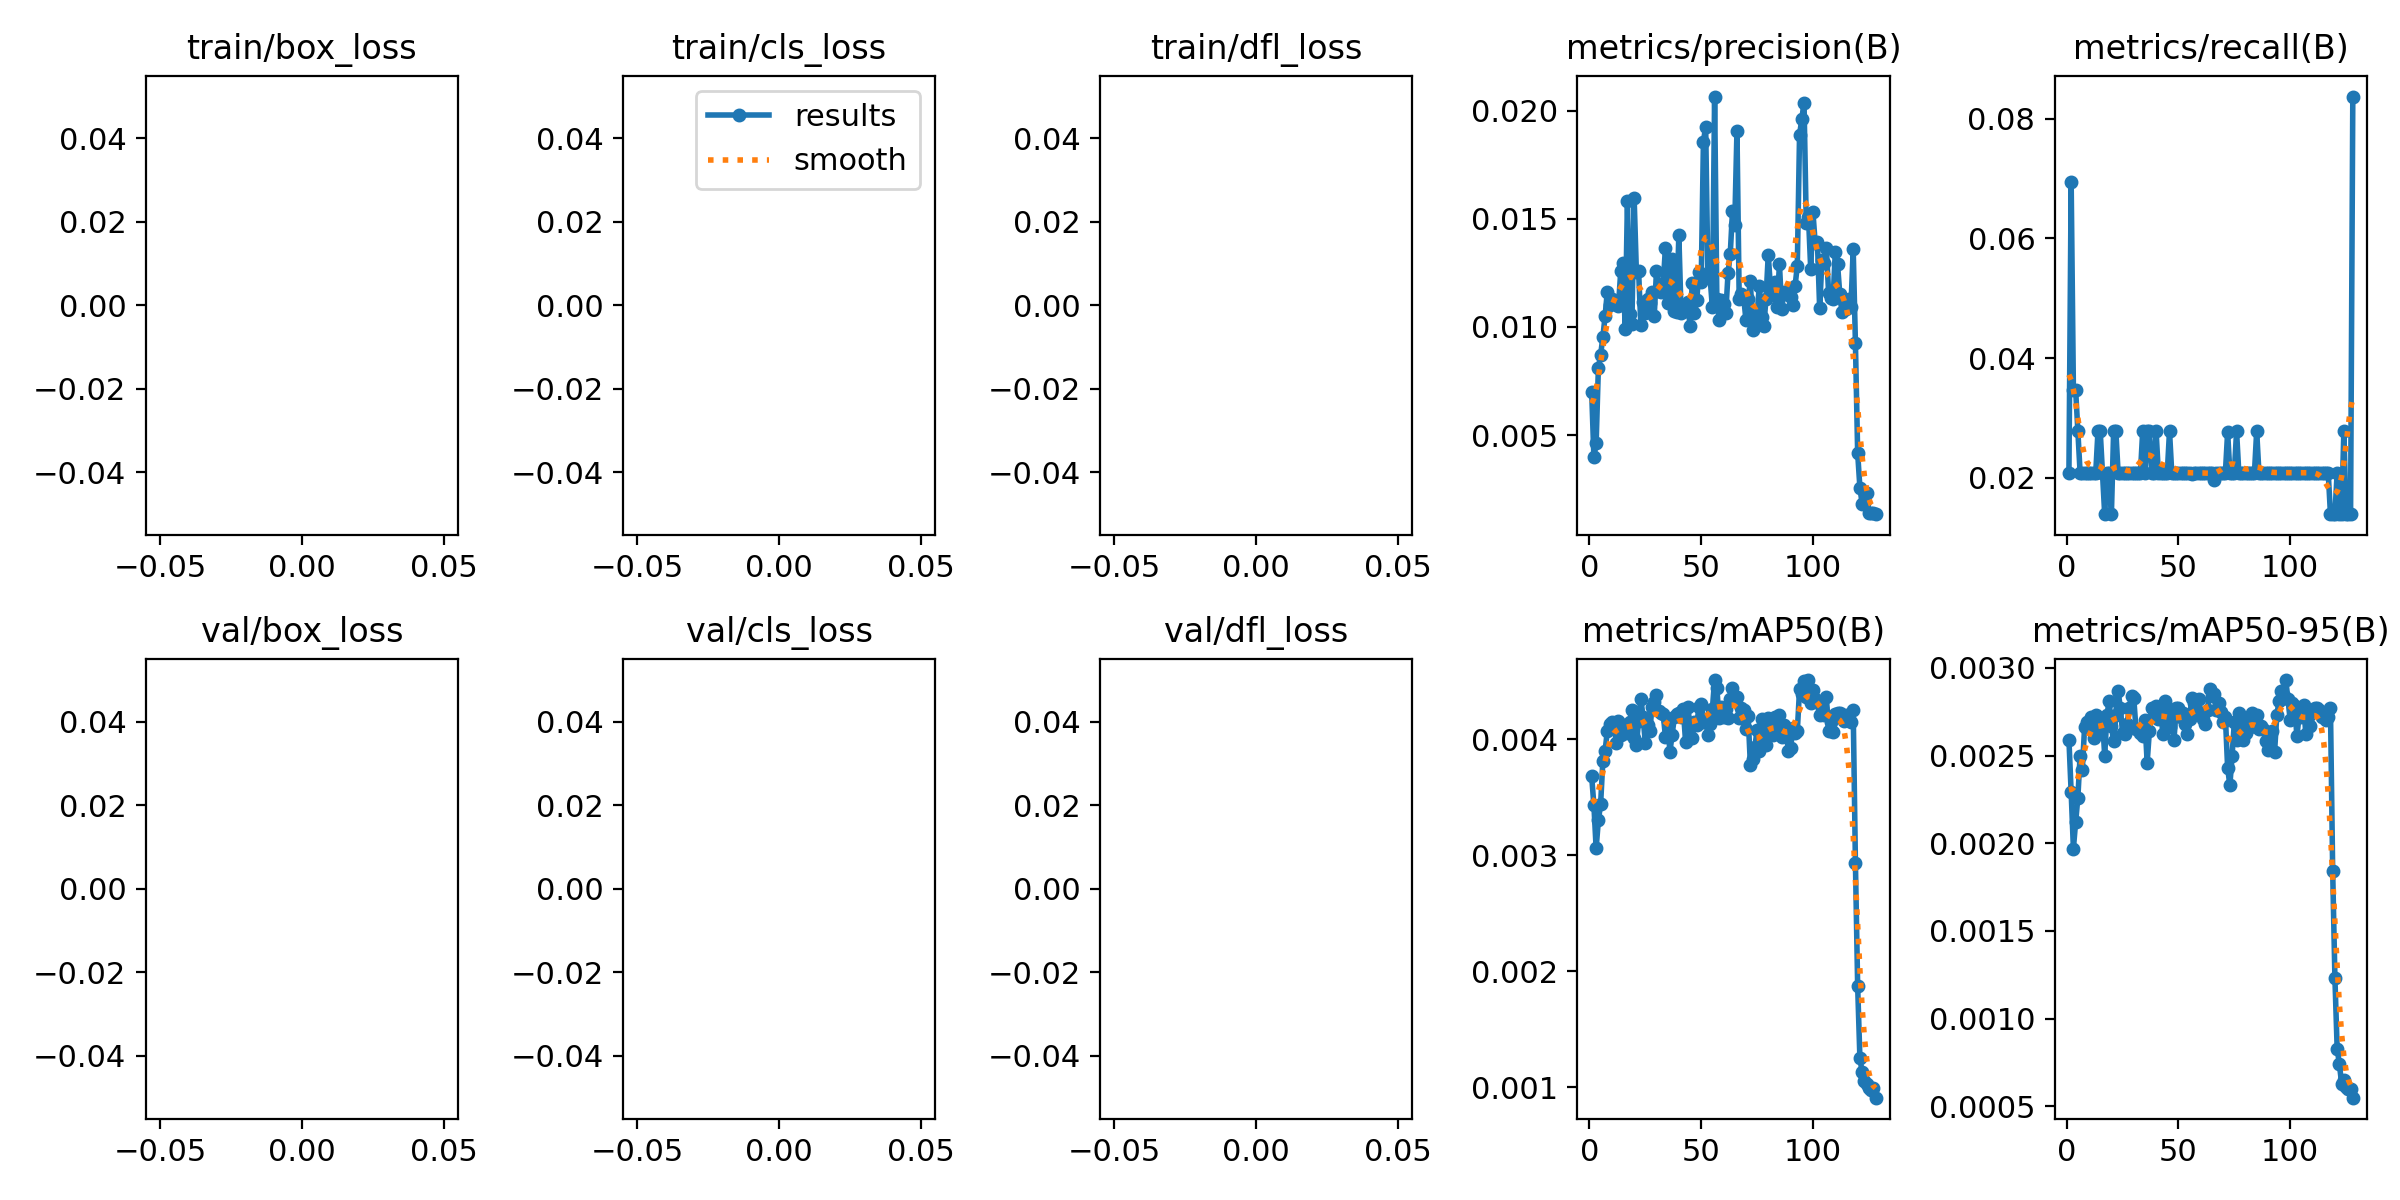

Data behind this chart, as committed beside it:
epoch, train/box_loss, train/cls_loss, train/dfl_loss, metrics/precision(B), metrics/recall(B), metrics/mAP50(B), metrics/mAP50-95(B), val/box_loss, val/cls_loss, val/dfl_loss, lr/pg0, lr/pg1, lr/pg2
1, nan, nan, nan, 0.00701, 0.02083, 0.00368, 0.00259, nan, nan, nan, 0.0002, 0.0002, 0.0002
2, nan, nan, nan, 0.00397, 0.06944, 0.00343, 0.00229, nan, nan, nan, 0.0004093, 0.0004093, 0.0004093
3, nan, nan, nan, 0.00462, 0.03472, 0.00306, 0.00197, nan, nan, nan, 0.0006153, 0.0006153, 0.0006153
4, nan, nan, nan, 0.0081, 0.03472, 0.0033, 0.00212, nan, nan, nan, 0.0008181, 0.0008181, 0.0008181
5, nan, nan, nan, 0.00871, 0.02778, 0.00344, 0.00226, nan, nan, nan, 0.001017, 0.001017, 0.001017
6, nan, nan, nan, 0.00951, 0.02083, 0.00381, 0.0025, nan, nan, nan, 0.001202, 0.001202, 0.001202
7, nan, nan, nan, 0.0105, 0.02083, 0.0039, 0.00242, nan, nan, nan, 0.001192, 0.001192, 0.001192
8, nan, nan, nan, 0.01163, 0.02083, 0.00407, 0.00266, nan, nan, nan, 0.001182, 0.001182, 0.001182
9, nan, nan, nan, 0.01099, 0.02083, 0.00413, 0.00269, nan, nan, nan, 0.001173, 0.001173, 0.001173
10, nan, nan, nan, 0.0113, 0.02083, 0.00415, 0.00269, nan, nan, nan, 0.001163, 0.001163, 0.001163
11, nan, nan, nan, 0.01116, 0.02083, 0.00413, 0.00272, nan, nan, nan, 0.001153, 0.001153, 0.001153
12, nan, nan, nan, 0.01108, 0.02083, 0.00397, 0.0026, nan, nan, nan, 0.001144, 0.001144, 0.001144
13, nan, nan, nan, 0.01098, 0.02083, 0.00416, 0.00273, nan, nan, nan, 0.001134, 0.001134, 0.001134
14, nan, nan, nan, 0.01257, 0.02778, 0.00404, 0.00263, nan, nan, nan, 0.001124, 0.001124, 0.001124
15, nan, nan, nan, 0.01297, 0.02778, 0.00412, 0.00268, nan, nan, nan, 0.001115, 0.001115, 0.001115
16, nan, nan, nan, 0.00992, 0.02083, 0.00411, 0.00271, nan, nan, nan, 0.001105, 0.001105, 0.001105
17, nan, nan, nan, 0.01584, 0.01389, 0.00405, 0.0025, nan, nan, nan, 0.001095, 0.001095, 0.001095
18, nan, nan, nan, 0.01061, 0.02083, 0.00415, 0.00273, nan, nan, nan, 0.001086, 0.001086, 0.001086
19, nan, nan, nan, 0.01014, 0.02083, 0.00425, 0.00281, nan, nan, nan, 0.001076, 0.001076, 0.001076
20, nan, nan, nan, 0.01597, 0.01389, 0.00401, 0.00267, nan, nan, nan, 0.001066, 0.001066, 0.001066
21, nan, nan, nan, 0.01256, 0.02778, 0.00395, 0.00258, nan, nan, nan, 0.001057, 0.001057, 0.001057
22, nan, nan, nan, 0.01258, 0.02778, 0.00416, 0.00273, nan, nan, nan, 0.001047, 0.001047, 0.001047
23, nan, nan, nan, 0.01007, 0.02083, 0.00435, 0.00287, nan, nan, nan, 0.001037, 0.001037, 0.001037
24, nan, nan, nan, 0.01116, 0.02083, 0.00419, 0.00277, nan, nan, nan, 0.001028, 0.001028, 0.001028
25, nan, nan, nan, 0.01065, 0.02083, 0.00397, 0.00263, nan, nan, nan, 0.001018, 0.001018, 0.001018
26, nan, nan, nan, 0.01127, 0.02083, 0.00412, 0.00262, nan, nan, nan, 0.001008, 0.001008, 0.001008
27, nan, nan, nan, 0.01111, 0.02083, 0.00407, 0.00268, nan, nan, nan, 0.0009986, 0.0009986, 0.0009986
28, nan, nan, nan, 0.01159, 0.02083, 0.00428, 0.00277, nan, nan, nan, 0.000989, 0.000989, 0.000989
29, nan, nan, nan, 0.01052, 0.02083, 0.00432, 0.00284, nan, nan, nan, 0.0009793, 0.0009793, 0.0009793
30, nan, nan, nan, 0.01259, 0.02083, 0.00438, 0.00283, nan, nan, nan, 0.0009696, 0.0009696, 0.0009696
31, nan, nan, nan, 0.01167, 0.02083, 0.00424, 0.00265, nan, nan, nan, 0.00096, 0.00096, 0.00096
32, nan, nan, nan, 0.0116, 0.02083, 0.00423, 0.00265, nan, nan, nan, 0.0009503, 0.0009503, 0.0009503
33, nan, nan, nan, 0.01201, 0.02083, 0.00422, 0.00263, nan, nan, nan, 0.0009406, 0.0009406, 0.0009406
34, nan, nan, nan, 0.01365, 0.02778, 0.00402, 0.00261, nan, nan, nan, 0.000931, 0.000931, 0.000931
35, nan, nan, nan, 0.01112, 0.02083, 0.00416, 0.0027, nan, nan, nan, 0.0009213, 0.0009213, 0.0009213
36, nan, nan, nan, 0.01304, 0.02778, 0.00389, 0.00246, nan, nan, nan, 0.0009116, 0.0009116, 0.0009116
37, nan, nan, nan, 0.01315, 0.02778, 0.00404, 0.00264, nan, nan, nan, 0.0009019, 0.0009019, 0.0009019
38, nan, nan, nan, 0.01073, 0.02083, 0.00419, 0.00277, nan, nan, nan, 0.0008923, 0.0008923, 0.0008923
39, nan, nan, nan, 0.01068, 0.02083, 0.00422, 0.00276, nan, nan, nan, 0.0008826, 0.0008826, 0.0008826
40, nan, nan, nan, 0.01424, 0.02778, 0.00423, 0.00278, nan, nan, nan, 0.000873, 0.000873, 0.000873
41, nan, nan, nan, 0.01064, 0.02083, 0.00419, 0.00271, nan, nan, nan, 0.0008633, 0.0008633, 0.0008633
42, nan, nan, nan, 0.01072, 0.02083, 0.00426, 0.00278, nan, nan, nan, 0.0008536, 0.0008536, 0.0008536
43, nan, nan, nan, 0.01073, 0.02083, 0.00398, 0.00262, nan, nan, nan, 0.0008439, 0.0008439, 0.0008439
44, nan, nan, nan, 0.01117, 0.02083, 0.00428, 0.00281, nan, nan, nan, 0.0008343, 0.0008343, 0.0008343
45, nan, nan, nan, 0.01002, 0.02083, 0.00412, 0.00272, nan, nan, nan, 0.0008246, 0.0008246, 0.0008246
46, nan, nan, nan, 0.01202, 0.02778, 0.00401, 0.00266, nan, nan, nan, 0.0008149, 0.0008149, 0.0008149
47, nan, nan, nan, 0.01062, 0.02083, 0.00415, 0.00276, nan, nan, nan, 0.0008053, 0.0008053, 0.0008053
48, nan, nan, nan, 0.01125, 0.02083, 0.00412, 0.00259, nan, nan, nan, 0.0007956, 0.0007956, 0.0007956
49, nan, nan, nan, 0.01256, 0.02083, 0.00428, 0.00277, nan, nan, nan, 0.0007859, 0.0007859, 0.0007859
50, nan, nan, nan, 0.01207, 0.02083, 0.0043, 0.00277, nan, nan, nan, 0.0007763, 0.0007763, 0.0007763
51, nan, nan, nan, 0.01857, 0.02083, 0.00415, 0.00272, nan, nan, nan, 0.0007666, 0.0007666, 0.0007666
52, nan, nan, nan, 0.01925, 0.02083, 0.00417, 0.00274, nan, nan, nan, 0.0007569, 0.0007569, 0.0007569
53, nan, nan, nan, 0.01242, 0.02083, 0.00404, 0.00268, nan, nan, nan, 0.0007473, 0.0007473, 0.0007473
54, nan, nan, nan, 0.01225, 0.02083, 0.00413, 0.00262, nan, nan, nan, 0.0007376, 0.0007376, 0.0007376
55, nan, nan, nan, 0.0109, 0.02083, 0.00426, 0.00271, nan, nan, nan, 0.0007279, 0.0007279, 0.0007279
56, nan, nan, nan, 0.02065, 0.02064, 0.00451, 0.00283, nan, nan, nan, 0.0007183, 0.0007183, 0.0007183
57, nan, nan, nan, 0.0113, 0.02083, 0.00444, 0.0028, nan, nan, nan, 0.0007086, 0.0007086, 0.0007086
58, nan, nan, nan, 0.01034, 0.02083, 0.00418, 0.00275, nan, nan, nan, 0.0006989, 0.0006989, 0.0006989
59, nan, nan, nan, 0.01126, 0.02083, 0.00428, 0.00282, nan, nan, nan, 0.0006893, 0.0006893, 0.0006893
60, nan, nan, nan, 0.01104, 0.02083, 0.00419, 0.00274, nan, nan, nan, 0.0006796, 0.0006796, 0.0006796
... 68 more rows
